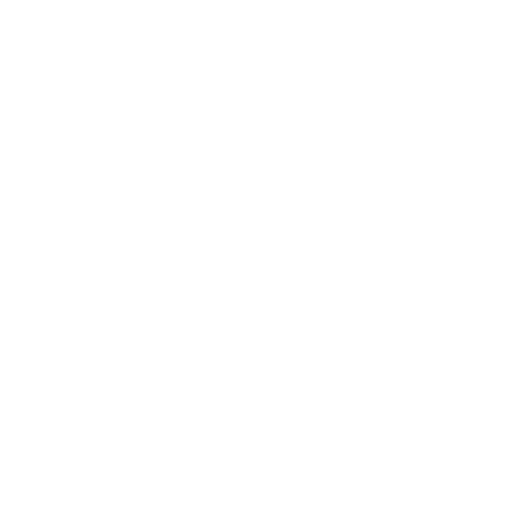
t = 0.00 s
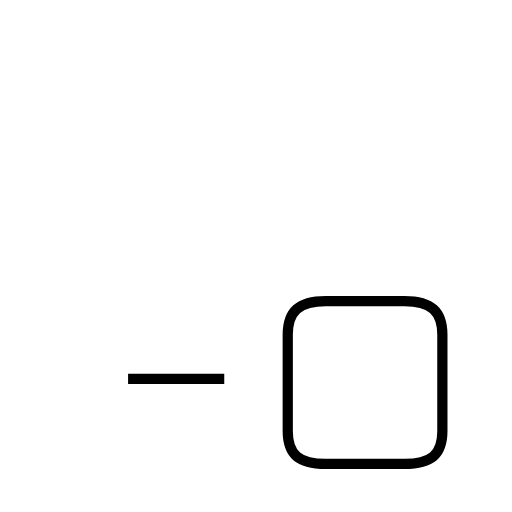
t = 1.99 s
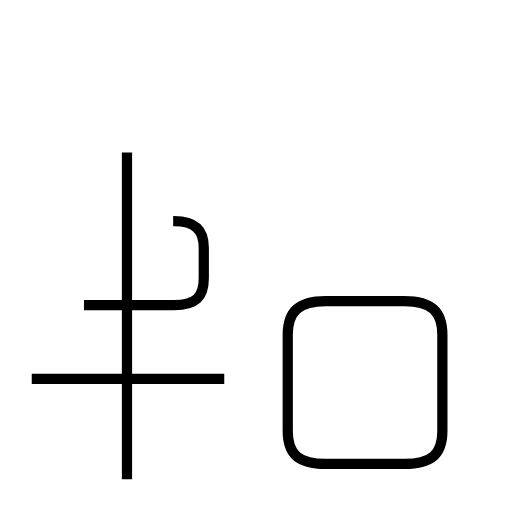
t = 3.86 s
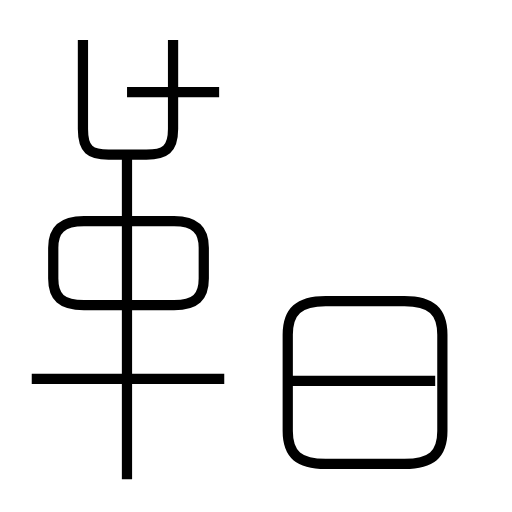
t = 6.07 s
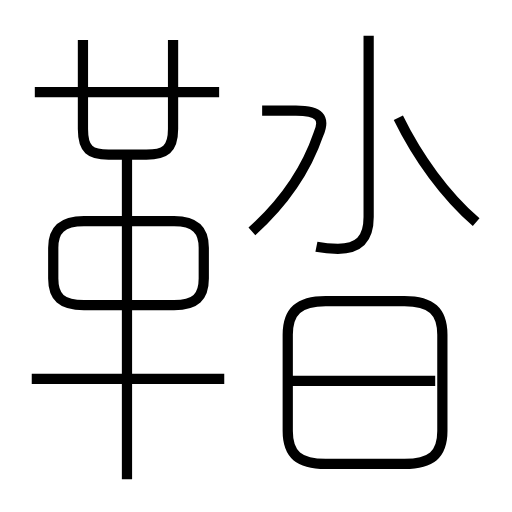
t = 8.04 s
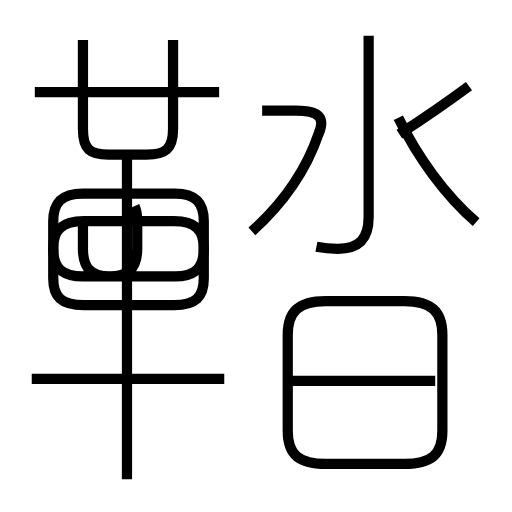
t = 10.00 s

The animated SVG that drew these frames (rendered in a browser with its animation timeline set to each time). Animation: 12 SMIL elements (animate=12); frames cover the first 10.00 s.

<?xml version='1.0' encoding='utf-8'?>
<svg viewBox="0.0 -6.0 50.0 50.0" version="1.1" xmlns="http://www.w3.org/2000/svg"><rect x="-1000" y="-1000" width="2000" height="2000" stroke="white" fill="white" /><g style="fill:none;stroke:#000000;stroke-width:1"><path d="M 31.8 1.3 L 39.5 1.3 C 42.1 1.3 43.2 0.4 43.2 -1.9 L 43.2 -11.3 C 43.2 -13.6 42.1 -14.6 39.5 -14.6 L 31.8 -14.6 C 29.2 -14.6 28.1 -13.6 28.1 -11.3 L 28.1 -1.9 C 28.1 0.4 29.2 1.3 31.8 1.3 Z " transform="translate(0.0 38.0)" stroke-dasharray="57.04042762342363" stroke-dashoffset="57.04042762342363"><animate attributeName="stroke-dashoffset" from="57.04042762342363" to="0" dur="1.7112128287027089s" begin="0s" fill="freeze" /></path><path d="M 21.9 -7.0 L 3.1 -7.0 " transform="translate(0.0 38.0)" stroke-dasharray="18.799999999999997" stroke-dashoffset="18.799999999999997"><animate attributeName="stroke-dashoffset" from="18.799999999999997" to="0" dur="0.564s" begin="1.7112128287027089s" fill="freeze" /></path><path d="M 12.4 2.8 L 12.4 -29.1 " transform="translate(0.0 38.0)" stroke-dasharray="31.900000000000002" stroke-dashoffset="31.900000000000002"><animate attributeName="stroke-dashoffset" from="31.900000000000002" to="0" dur="0.9570000000000001s" begin="2.275212828702709s" fill="freeze" /></path><path d="M 8.2 -14.2 L 17.0 -14.2 C 19.1 -14.2 19.9 -15.0 19.9 -16.8 L 19.9 -19.8 C 19.9 -21.5 19.1 -22.4 17.0 -22.4 L 8.2 -22.4 C 6.0 -22.4 5.2 -21.5 5.2 -19.8 L 5.2 -16.8 C 5.2 -15.0 6.0 -14.2 8.2 -14.2 Z " transform="translate(0.0 38.0)" stroke-dasharray="41.817707474485005" stroke-dashoffset="41.817707474485005"><animate attributeName="stroke-dashoffset" from="41.817707474485005" to="0" dur="1.25453122423455s" begin="3.2322128287027088s" fill="freeze" /></path><path d="M 42.5 -6.8 L 28.4 -6.8 " transform="translate(0.0 38.0)" stroke-dasharray="14.100000000000001" stroke-dashoffset="14.100000000000001"><animate attributeName="stroke-dashoffset" from="14.100000000000001" to="0" dur="0.42300000000000004s" begin="4.486744052937259s" fill="freeze" /></path><path d="M 8.1 -40.1 L 8.1 -31.4 C 8.1 -29.4 8.8 -28.9 10.6 -28.9 L 14.3 -28.9 C 16.1 -28.9 16.9 -29.4 16.9 -31.4 L 16.9 -40.1 " transform="translate(0.0 38.0)" stroke-dasharray="29.51497662196612" stroke-dashoffset="29.51497662196612"><animate attributeName="stroke-dashoffset" from="29.51497662196612" to="0" dur="0.8854492986589836s" begin="4.909744052937259s" fill="freeze" /></path><path d="M 21.4 -35.0 L 3.4 -35.0 " transform="translate(0.0 38.0)" stroke-dasharray="18.0" stroke-dashoffset="18.0"><animate attributeName="stroke-dashoffset" from="18.0" to="0" dur="0.54s" begin="5.795193351596242s" fill="freeze" /></path><path d="M 24.6 -21.4 C 27.6 -24.1 29.9 -27.4 31.1 -30.9 C 31.8 -32.5 31.2 -33.2 28.9 -33.2 L 25.6 -33.2 " transform="translate(0.0 38.0)" stroke-dasharray="19.136075082679746" stroke-dashoffset="19.136075082679746"><animate attributeName="stroke-dashoffset" from="19.136075082679746" to="0" dur="0.5740822524803924s" begin="6.335193351596242s" fill="freeze" /></path><path d="M 30.9 -19.9 C 31.4 -19.8 32.2 -19.7 33.0 -19.7 C 35.0 -19.7 36.0 -20.6 36.0 -22.8 L 36.0 -40.5 " transform="translate(0.0 38.0)" stroke-dasharray="24.795522806020024" stroke-dashoffset="24.795522806020024"><animate attributeName="stroke-dashoffset" from="24.795522806020024" to="0" dur="0.7438656841806007s" begin="6.909275604076635s" fill="freeze" /></path><path d="M 46.5 -22.3 C 43.5 -24.9 40.8 -28.6 38.9 -32.5 " transform="translate(0.0 38.0)" stroke-dasharray="12.802255954529794" stroke-dashoffset="12.802255954529794"><animate attributeName="stroke-dashoffset" from="12.802255954529794" to="0" dur="0.3840676786358938s" begin="7.653141288257236s" fill="freeze" /></path><path d="M 39.0 -30.9 C 41.0 -32.2 43.5 -33.9 45.8 -35.6 " transform="translate(0.0 38.0)" stroke-dasharray="8.26736626466297" stroke-dashoffset="8.26736626466297"><animate attributeName="stroke-dashoffset" from="8.26736626466297" to="0" dur="0.24802098793988908s" begin="8.037208966893129s" fill="freeze" /></path><path d="M 8.1 -22.4 L 8.1 -19.7 C 8.1 -17.9 8.8 -17.0 10.7 -17.0 L 17.1 -17.0 C 19.1 -17.0 19.9 -17.9 19.9 -19.7 L 19.9 -22.4 C 19.9 -24.2 19.1 -25.1 17.1 -25.1 L 8.1 -25.1 C 6.0 -25.1 5.2 -24.2 5.2 -22.4 L 5.2 -19.7 C 5.2 -17.9 6.0 -17.0 8.1 -17.0 L 10.7 -17.0 C 12.6 -17.0 13.4 -17.9 13.4 -19.7 L 13.4 -22.4 C 13.4 -24.2 12.6 -25.1 10.7 -25.1 L 8.1 -25.1 Z" transform="translate(0.0 38.0)" stroke-dasharray="65.42032708029966" stroke-dashoffset="65.42032708029966"><animate attributeName="stroke-dashoffset" from="65.42032708029966" to="0" dur="1.9626098124089897s" begin="8.285229954833017s" fill="freeze" /></path></g></svg>
